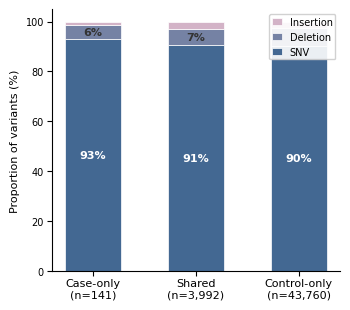

Write Python code to recreate this figure.
"""
LRRFIP1 VEP variant types by carrier status — Sleeve Bite palette.
SNV / Deletion / Insertion proportional stacked bars.
JCI specs: 600 dpi, 8pt Arial/Helvetica, TIFF preferred.
"""
import os, numpy as np, matplotlib
import matplotlib.pyplot as plt

matplotlib.rcParams["font.family"] = "sans-serif"
matplotlib.rcParams["font.sans-serif"] = ["Arial", "Helvetica", "DejaVu Sans"]
matplotlib.rcParams["font.size"] = 8

RESULTS_DIR = os.path.dirname(os.path.abspath(__file__)) if "__file__" in dir() else "."

# --- TWEAKABLE PARAMS ---
FIG_W, FIG_H = 9.0 / 2.54, 8.0 / 2.54   # figure size (cm -> inches)
FS = 8                                     # main font size
FS_SM = 7                                  # small font size
BAR_W = 0.55                               # bar width
PCT_THRESH = 3                             # min % to show label
# -------------------------

# Data: Case-only, Shared, Control-only
cu_counts = [131, 8, 2]     # SNV, Deletion, Insertion
sh_counts = [3615, 260, 117]
ko_counts = [39493, 3060, 1207]

cu_total = sum(cu_counts)
sh_total = sum(sh_counts)
ko_total = sum(ko_counts)

cu_pct = [v / cu_total * 100 for v in cu_counts]
sh_pct = [v / sh_total * 100 for v in sh_counts]
ko_pct = [v / ko_total * 100 for v in ko_counts]

# Sleeve Bite palette (3 colors): start from dark blue, not deepest
colors = ["#436892", "#7582a4", "#d3b3c7"]
labels = ["SNV", "Deletion", "Insertion"]

groups = [cu_pct, sh_pct, ko_pct]
group_labels = [
    f"Case-only\n(n={cu_total:,})",
    f"Shared\n(n={sh_total:,})",
    f"Control-only\n(n={ko_total:,})",
]

# Plot
fig, ax = plt.subplots(figsize=(FIG_W, FIG_H))
x = np.arange(3)

for i, (label, color) in enumerate(zip(labels, colors)):
    vals = [g[i] for g in groups]
    ax.bar(x, vals, BAR_W, bottom=[sum(groups[j][:i]) for j in range(3)],
           color=color, edgecolor="white", linewidth=0.5, label=label)

ax.set_xticks(x)
ax.set_xticklabels(group_labels, fontsize=FS)
ax.set_ylabel("Proportion of variants (%)", fontsize=FS)
ax.set_ylim(0, 105)
ax.tick_params(axis="x", pad=2, labelsize=FS)
ax.tick_params(axis="y", pad=2, labelsize=FS_SM)

# Legend
handles, lbls = ax.get_legend_handles_labels()
ax.legend(handles[::-1], lbls[::-1], fontsize=FS_SM, loc="upper right",
          bbox_to_anchor=(1.0, 1.0), frameon=True, framealpha=0.9,
          edgecolor="#ccc", borderpad=0.3, handlelength=1.0, handleheight=0.7)

# Percentage labels
for j in range(3):
    bottom = 0
    for i in range(len(labels)):
        val = groups[j][i]
        if val >= PCT_THRESH:
            txt_color = "white" if i == 0 else "#333"
            ax.text(x[j], bottom + val / 2, f"{val:.0f}%", ha="center", va="center",
                    fontsize=FS, fontweight="bold", color=txt_color)
        bottom += val

ax.spines["top"].set_visible(False)
ax.spines["right"].set_visible(False)
plt.tight_layout()

for ext in ("png", "pdf", "svg", "tiff"):
    out = os.path.join(RESULTS_DIR, f"lrrfip1_vep_variant_types.{ext}")
    if ext == "tiff":
        fig.savefig(out, dpi=600, bbox_inches="tight",
                    pil_kwargs={"compression": "tiff_lzw"})
    else:
        fig.savefig(out, dpi=600, bbox_inches="tight")
    print(f"Saved: {out}")
plt.close()
print("Done")
